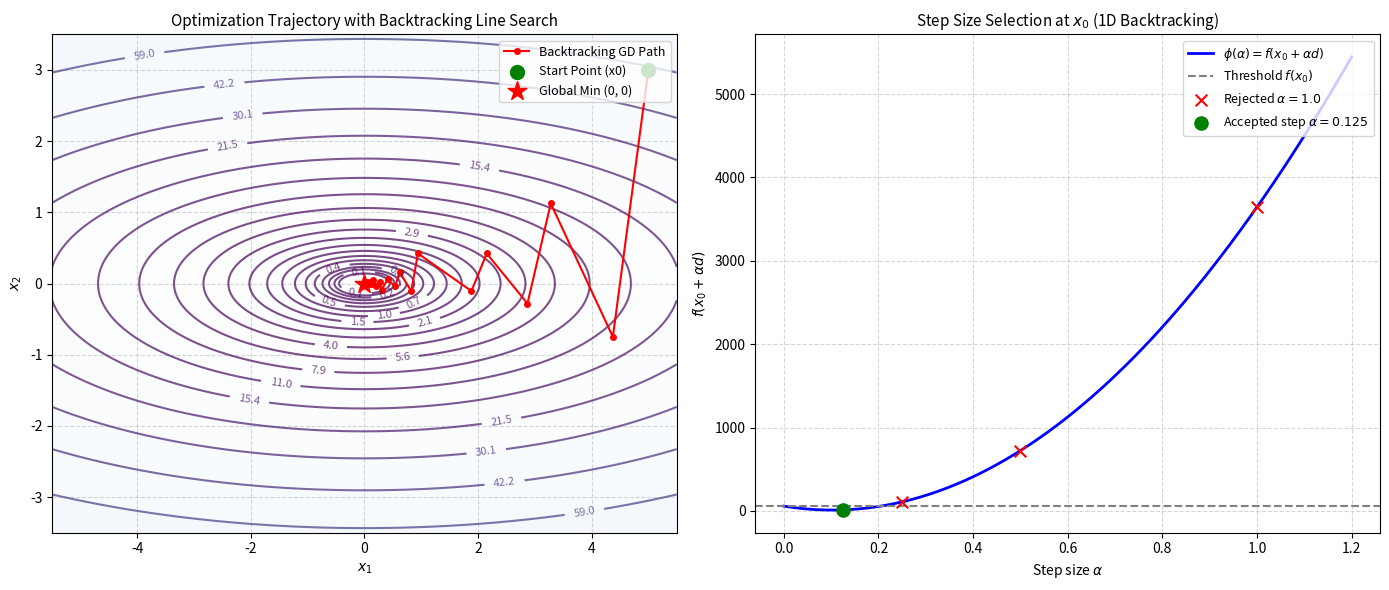

Recreate this plot in Python.
# Objective: Find a suitable step size by backtracking.
# Input: Function, point, direction, and step settings.
# Output: Backtracked step size.

import os
import matplotlib
matplotlib.use('Agg')
import matplotlib.pyplot as plt
import numpy as np

def objective_function(x):
    """
    Anisotropic Quadratic function: f(x1, x2) = 0.5 * (x1^2 + 10 * x2^2)
    """
    return 0.5 * (x[0]**2 + 10.0 * x[1]**2)

def gradient(x):
    """
    Gradient: grad f(x) = [x1, 10 * x2]
    """
    return np.array([x[0], 10.0 * x[1]], dtype=float)

def backtracking_line_search(func, x, direction, alpha_init=1.0, rho=0.5, max_backtrack=50):
    """
    Finds a suitable step size alpha by backtracking until f(x + alpha * d) < f(x).
    
    Parameters:
    - func: Objective function f(x)
    - x: Current point
    - direction: Search direction d (descent direction)
    - alpha_init: Initial step size (e.g., 1.0)
    - rho: Contraction factor (0 < rho < 1)
    - max_backtrack: Maximum backtracking iterations
    
    Returns:
    - alpha: Accepted step size
    - candidate_alphas: List of step sizes evaluated during the search
    """
    alpha = alpha_init
    candidate_alphas = [alpha]
    f_current = func(x)
    
    for step in range(max_backtrack):
        x_next = x + alpha * direction
        f_next = func(x_next)
        
        # Check simple decrease condition
        if f_next < f_current:
            return alpha, candidate_alphas
        
        alpha *= rho
        candidate_alphas.append(alpha)
        
    return alpha, candidate_alphas

def optimize_with_backtracking(func, grad_func, x0, max_iter=30, tol=1e-6):
    """
    Optimize 2D function using gradient descent equipped with backtracking line search.
    """
    x = np.array(x0, dtype=float)
    trajectory = [x.copy()]
    history_f = [func(x)]
    all_alphas = []
    
    print(f"{'Iter':<6}{'x1':<12}{'x2':<12}{'f(x)':<14}{'alpha':<10}{'||grad||':<12}")
    print("-" * 66)
    
    for i in range(max_iter):
        g = grad_func(x)
        g_norm = np.linalg.norm(g)
        
        if g_norm < tol:
            print(f"Converged at iteration {i} (tolerance reached).")
            break
            
        direction = -g
        alpha, _ = backtracking_line_search(func, x, direction, alpha_init=1.0, rho=0.5)
        all_alphas.append(alpha)
        
        if i % 3 == 0 or i == max_iter - 1:
            print(f"{i:<6}{x[0]:<12.4f}{x[1]:<12.4f}{func(x):<14.6f}{alpha:<10.4f}{g_norm:<12.6f}")
            
        x = x + alpha * direction
        trajectory.append(x.copy())
        history_f.append(func(x))
        
    return x, func(x), np.array(trajectory), all_alphas

def plot_contour_and_line_search(func, trajectory, x0, direction, candidates, save_path="plots/03_backtracking_line_search.png"):
    """
    Plot 2D contour trajectory alongside a 1D visualization of the backtracking search.
    """
    os.makedirs(os.path.dirname(save_path), exist_ok=True)
    
    fig, (ax1, ax2) = plt.subplots(1, 2, figsize=(14, 6))
    
    # 1. 2D Contour Plot
    x1_vals = np.linspace(-5.5, 5.5, 400)
    x2_vals = np.linspace(-3.5, 3.5, 400)
    X1, X2 = np.meshgrid(x1_vals, x2_vals)
    Z = 0.5 * (X1**2 + 10.0 * X2**2)
    
    levels = np.logspace(-1, 2.5, 25)
    cs = ax1.contour(X1, X2, Z, levels=levels, cmap="viridis", alpha=0.7)
    ax1.clabel(cs, inline=1, fontsize=8, fmt="%.1f")
    ax1.contourf(X1, X2, Z, levels=levels, cmap="Blues", alpha=0.2)
    
    ax1.plot(trajectory[:, 0], trajectory[:, 1], 'ro-', markersize=4, linewidth=1.5, label='Backtracking GD Path')
    ax1.scatter([trajectory[0, 0]], [trajectory[0, 1]], color='green', s=100, zorder=5, label='Start Point (x0)')
    ax1.scatter([0], [0], color='red', marker='*', s=200, zorder=5, label='Global Min (0, 0)')
    
    ax1.set_title("Optimization Trajectory with Backtracking Line Search", fontsize=11)
    ax1.set_xlabel("$x_1$", fontsize=10)
    ax1.set_ylabel("$x_2$", fontsize=10)
    ax1.grid(True, linestyle="--", alpha=0.5)
    ax1.legend(loc="upper right", fontsize=9)
    
    # 2. 1D Line Search Slice at x0
    alphas_eval = np.linspace(0, 1.2, 200)
    f_slice = [func(x0 + a * direction) for a in alphas_eval]
    f_x0 = func(x0)
    
    ax2.plot(alphas_eval, f_slice, 'b-', linewidth=2, label=r'$\phi(\alpha) = f(x_0 + \alpha d)$')
    ax2.axhline(f_x0, color='gray', linestyle='--', label=r'Threshold $f(x_0)$')
    
    for idx, a in enumerate(candidates):
        val = func(x0 + a * direction)
        if idx == len(candidates) - 1:
            ax2.scatter([a], [val], color='green', s=90, zorder=6, label=f'Accepted step $\\alpha={a}$')
        else:
            ax2.scatter([a], [val], color='red', marker='x', s=70, zorder=5, label=f'Rejected $\\alpha={a}$' if idx == 0 else "")
            
    ax2.set_title("Step Size Selection at $x_0$ (1D Backtracking)", fontsize=11)
    ax2.set_xlabel(r"Step size $\alpha$", fontsize=10)
    ax2.set_ylabel(r"$f(x_0 + \alpha d)$", fontsize=10)
    ax2.grid(True, linestyle="--", alpha=0.5)
    ax2.legend(loc="upper right", fontsize=9)
    
    plt.tight_layout()
    plt.savefig(save_path, dpi=300)
    plt.close()
    print(f"Contour & line search plot saved to: {save_path}")

if __name__ == "__main__":
    initial_point = np.array([5.0, 3.0])
    g0 = gradient(initial_point)
    descent_direction = -g0
    
    print("=== Algorithm 03: Backtracking Line Search ===")
    print(f"Testing backtracking line search at point x0 = {initial_point}")
    print(f"Descent direction d = -grad f(x0) = {descent_direction}")
    
    # Demonstration of the single step line search
    accepted_alpha, candidate_steps = backtracking_line_search(
        objective_function, 
        initial_point, 
        descent_direction, 
        alpha_init=1.0, 
        rho=0.5
    )
    print(f"Candidate step sizes tested: {candidate_steps}")
    print(f"Accepted backtracked step size: {accepted_alpha}")
    print(f"f(x0) = {objective_function(initial_point):.4f} -> f(x0 + alpha*d) = {objective_function(initial_point + accepted_alpha * descent_direction):.4f}")
    print("-" * 66)
    
    # Full optimization using backtracking
    opt_x, opt_f, traj, alphas = optimize_with_backtracking(
        objective_function, 
        gradient, 
        initial_point, 
        max_iter=30
    )
    
    print("-" * 66)
    print(f"Optimized Point: [{opt_x[0]:.6f}, {opt_x[1]:.6f}]")
    print(f"Optimized Value: {opt_f:.6e}")
    print(f"Total Iterations: {len(traj)-1}")
    
    plot_contour_and_line_search(
        objective_function, 
        traj, 
        initial_point, 
        descent_direction, 
        candidate_steps, 
        "plots/03_backtracking_line_search.png"
    )
